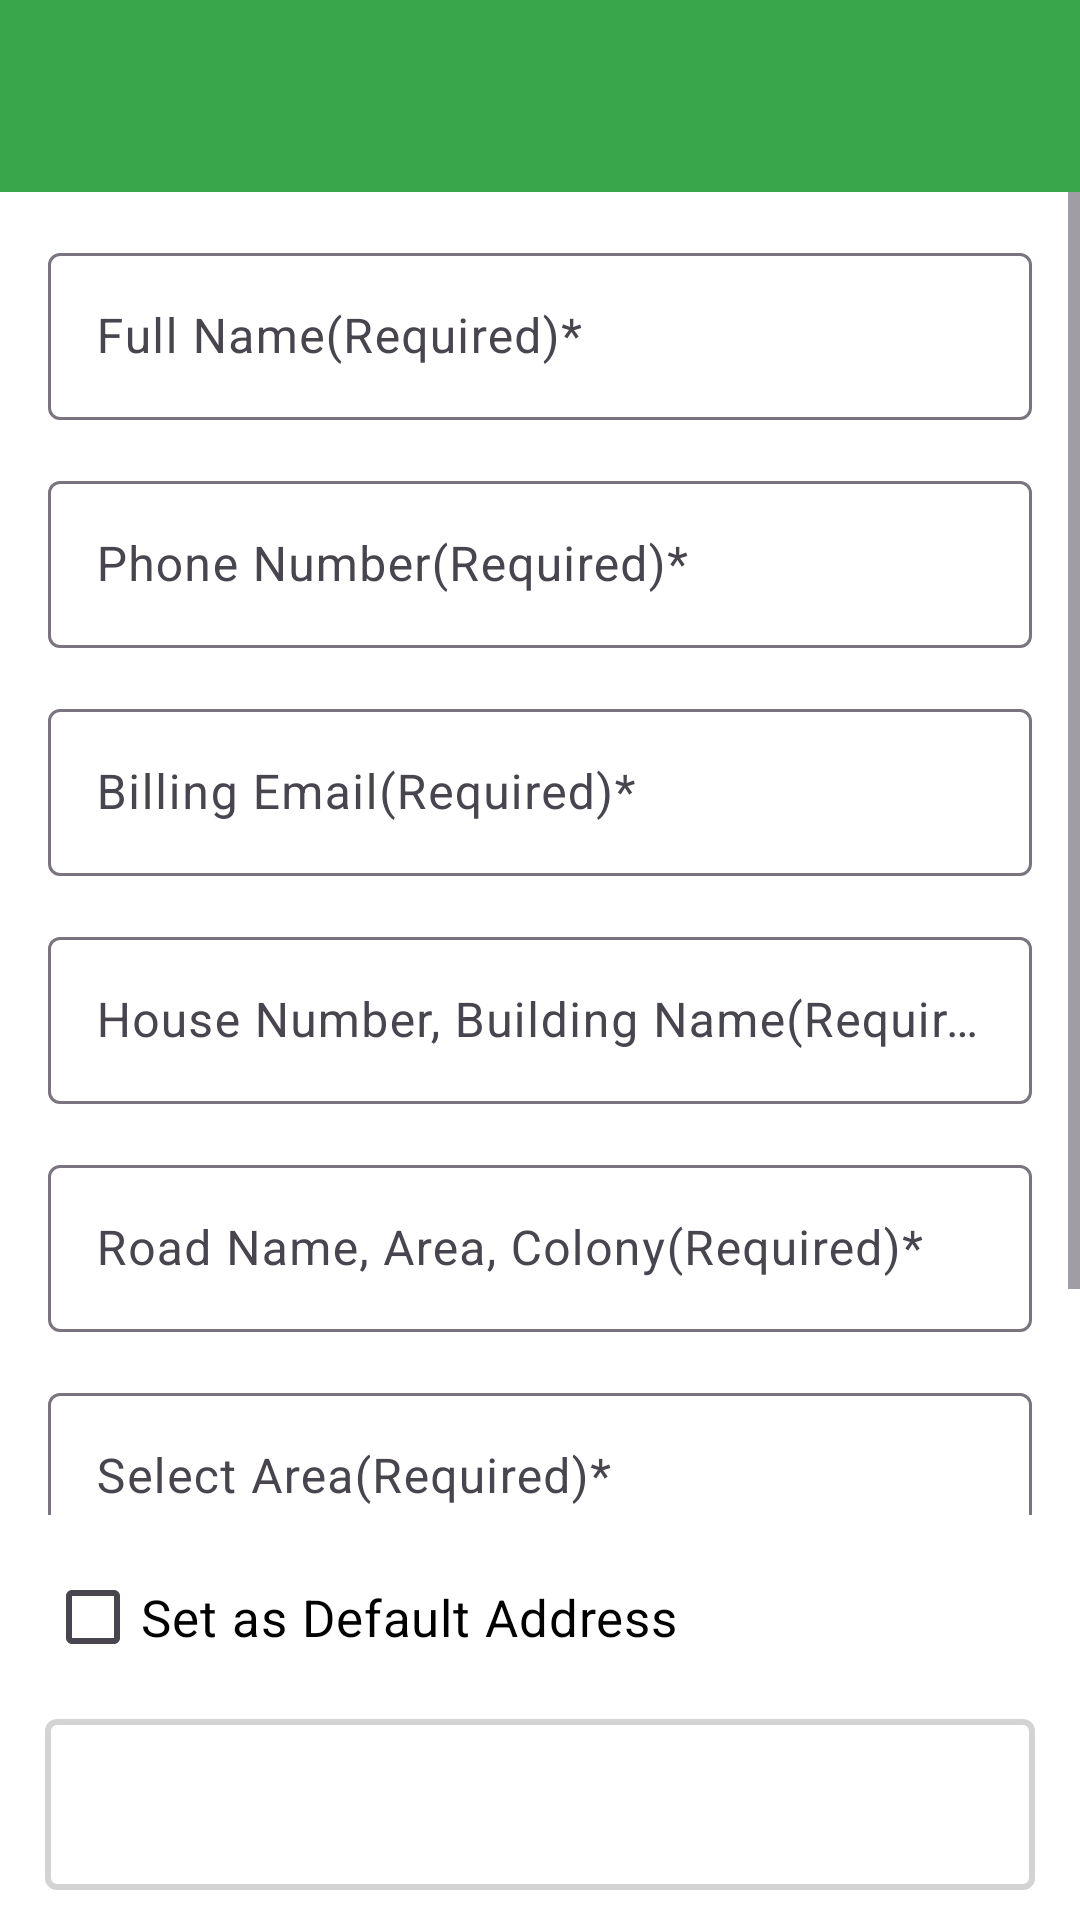

Reconstruct the res/layout file that produces this screen, plus the resources it refers to.
<!-- AndroidManifest.xml: application theme Theme.D2M -->
<!-- res/layout/fragment_address_details.xml -->
<?xml version="1.0" encoding="utf-8"?>
<layout xmlns:android="http://schemas.android.com/apk/res/android"
    xmlns:tools="http://schemas.android.com/tools">

    <data>

    </data>

    <RelativeLayout
        android:layout_width="match_parent"
        android:layout_height="match_parent"
        android:background="@color/white"
        tools:context=".screens.home.main.address.AddressDetailsFragment">

        <include
            android:id="@+id/app_bar"
            layout="@layout/add_car_app_bar"
            android:layout_width="match_parent"
            android:layout_height="wrap_content"
            android:layout_alignParentTop="true" />

        <ScrollView
            android:id="@+id/address_details"
            android:layout_width="match_parent"
            android:layout_height="wrap_content"
            android:layout_above="@id/set_as_default_address"
            android:layout_below="@id/app_bar">

            <LinearLayout
                android:layout_width="match_parent"
                android:layout_height="wrap_content"
                android:orientation="vertical">

                <com.google.android.material.textfield.TextInputLayout style="@style/AddressTextInputLayoutTheme">

                    <com.google.android.material.textfield.TextInputEditText
                        android:id="@+id/customer_full_name"
                        style="@style/AddressTextInputEditTextTheme"
                        android:hint="@string/customer_full_name_hint" />

                </com.google.android.material.textfield.TextInputLayout>

                <com.google.android.material.textfield.TextInputLayout style="@style/AddressTextInputLayoutTheme">

                    <com.google.android.material.textfield.TextInputEditText
                        android:id="@+id/customer_phone_num"
                        style="@style/AddressTextInputEditTextTheme"
                        android:hint="@string/customer_phone_num_hint"
                        android:inputType="phone" />

                </com.google.android.material.textfield.TextInputLayout>

                <com.google.android.material.textfield.TextInputLayout style="@style/AddressTextInputLayoutTheme">

                    <com.google.android.material.textfield.TextInputEditText
                        android:id="@+id/billing_email"
                        style="@style/AddressTextInputEditTextTheme"
                        android:hint="@string/billing_email_hint" />

                </com.google.android.material.textfield.TextInputLayout>

                <com.google.android.material.textfield.TextInputLayout style="@style/AddressTextInputLayoutTheme">

                    <com.google.android.material.textfield.TextInputEditText
                        android:id="@+id/address_house_number_name"
                        style="@style/AddressTextInputEditTextTheme"
                        android:hint="@string/address_house_number_name_hint" />

                </com.google.android.material.textfield.TextInputLayout>


                <com.google.android.material.textfield.TextInputLayout style="@style/AddressTextInputLayoutTheme">

                    <com.google.android.material.textfield.TextInputEditText
                        android:id="@+id/address_road_colony"
                        style="@style/AddressTextInputEditTextTheme"
                        android:hint="@string/address_road_colony_hint" />

                </com.google.android.material.textfield.TextInputLayout>

                <com.google.android.material.textfield.TextInputLayout style="@style/AddressTextInputLayoutTheme">

                    <com.google.android.material.textfield.TextInputEditText
                        android:id="@+id/address_area"
                        style="@style/AddressTextInputEditTextTheme"
                        android:focusable="false"
                        android:hint="@string/address_area_hint" />

                </com.google.android.material.textfield.TextInputLayout>

                <LinearLayout
                    android:layout_width="match_parent"
                    android:layout_height="wrap_content"
                    android:baselineAligned="false"
                    android:weightSum="2">

                    <com.google.android.material.textfield.TextInputLayout
                        style="@style/AddressTextInputLayoutTheme"
                        android:layout_weight="1">

                        <com.google.android.material.textfield.TextInputEditText
                            style="@style/AddressTextInputEditTextTheme"
                            android:focusable="false"
                            android:text="@string/default_state" />

                    </com.google.android.material.textfield.TextInputLayout>

                    <com.google.android.material.textfield.TextInputLayout
                        style="@style/AddressTextInputLayoutTheme"
                        android:layout_weight="1">

                        <com.google.android.material.textfield.TextInputEditText
                            style="@style/AddressTextInputEditTextTheme"
                            android:focusable="false"
                            android:text="@string/default_country" />

                    </com.google.android.material.textfield.TextInputLayout>

                </LinearLayout>

            </LinearLayout>

        </ScrollView>

        <CheckBox
            android:id="@+id/set_as_default_address"
            android:layout_width="match_parent"
            android:layout_height="wrap_content"
            android:layout_above="@id/save_address_button"
            android:layout_marginStart="15dp"
            android:layout_marginTop="10dp"
            android:layout_marginEnd="15dp"
            android:text="@string/default_address_checkbox_text"
            android:textColor="@color/black"
            android:textSize="17sp" />

        <Button
            android:id="@+id/save_address_button"
            android:layout_width="match_parent"
            android:layout_height="wrap_content"
            android:layout_alignParentBottom="true"
            android:layout_marginStart="15dp"
            android:layout_marginTop="10dp"
            android:layout_marginEnd="15dp"
            android:layout_marginBottom="10dp"
            android:background="@drawable/rounded_rectangle_button"
            android:text="@string/save_address_button_text"
            android:textColor="@color/white"
            android:textSize="20sp" />
    </RelativeLayout>
</layout>
<!-- res/layout/add_car_app_bar.xml (included above) -->
<?xml version="1.0" encoding="utf-8"?>
<androidx.coordinatorlayout.widget.CoordinatorLayout xmlns:android="http://schemas.android.com/apk/res/android"
    android:layout_width="match_parent"
    android:layout_height="match_parent">

    <com.google.android.material.appbar.AppBarLayout
        android:layout_width="match_parent"
        android:layout_height="wrap_content"
        android:background="@color/green">

        <androidx.appcompat.widget.Toolbar
            android:id="@+id/toolbar"
            android:layout_width="match_parent"
            android:layout_height="?attr/actionBarSize"
            android:theme="@style/AddCarToolbarTheme" />

    </com.google.android.material.appbar.AppBarLayout>

</androidx.coordinatorlayout.widget.CoordinatorLayout>
<!-- resources referenced by this layout -->
<resources>
  <color name="black">#000000</color>
  <color name="green">#39A64B</color>
  <color name="white">#FFFFFF</color>
  <!-- drawable rounded_rectangle_button (drawable) -->
  <?xml version="1.0" encoding="utf-8"?>
  <selector xmlns:android="http://schemas.android.com/apk/res/android">
      <item>
          <shape android:shape="rectangle">
              
              
              
              <stroke android:width="2dp" android:color="@color/light_gray" />
  
              
              <corners android:radius="3dp" />
              <padding android:bottom="15dp" android:left="15dp" android:right="15dp" android:top="15dp" />
          </shape>
      </item>
  </selector>
  <string name="address_area_hint">Select Area(Required)*</string>
  <string name="address_house_number_name_hint">House Number, Building Name(Required)*</string>
  <string name="address_road_colony_hint">Road Name, Area, Colony(Required)*</string>
  <string name="billing_email_hint">Billing Email(Required)*</string>
  <string name="customer_full_name_hint">Full Name(Required)*</string>
  <string name="customer_phone_num_hint">Phone Number(Required)*</string>
  <string name="default_address_checkbox_text">Set as Default Address</string>
  <string name="default_country">India</string>
  <string name="default_state">Gujarat</string>
  <string name="save_address_button_text">Save Address</string>
  <style name="AddCarToolbarTheme" parent="@style/ThemeOverlay.AppCompat.ActionBar">
          <item name="colorControlNormal">@color/white</item>
          <item name="titleTextColor">@color/white</item>
      </style>
  <style name="AddressTextInputEditTextTheme" parent="">
          <item name="android:layout_width">match_parent</item>
          <item name="android:layout_height">wrap_content</item>
          <item name="android:textColor">@color/black</item>
          <item name="hintTextColor">@color/gray</item>
      </style>
  <style name="AddressTextInputLayoutTheme" parent="@style/Widget.Material3.TextInputEditText.OutlinedBox">
          <item name="hintEnabled">true</item>
          <item name="android:layout_width">match_parent</item>
          <item name="android:layout_height">wrap_content</item>
          <item name="android:layout_marginTop">15dp</item>
          <item name="android:padding">0dp</item>
      </style>
  <style name="Theme.D2M" parent="Base.Theme.D2M">
          <item name="statusBarBackground">@color/green</item>
          <item name="colorPrimary">@color/green</item>
      </style>
  <color name="light_gray">#D3D3D3</color>
  <color name="gray">#808080</color>
  <style name="Base.Theme.D2M" parent="Theme.Material3.DayNight.NoActionBar">
          <item name="colorPrimary">@color/green</item>
      </style>
</resources>
